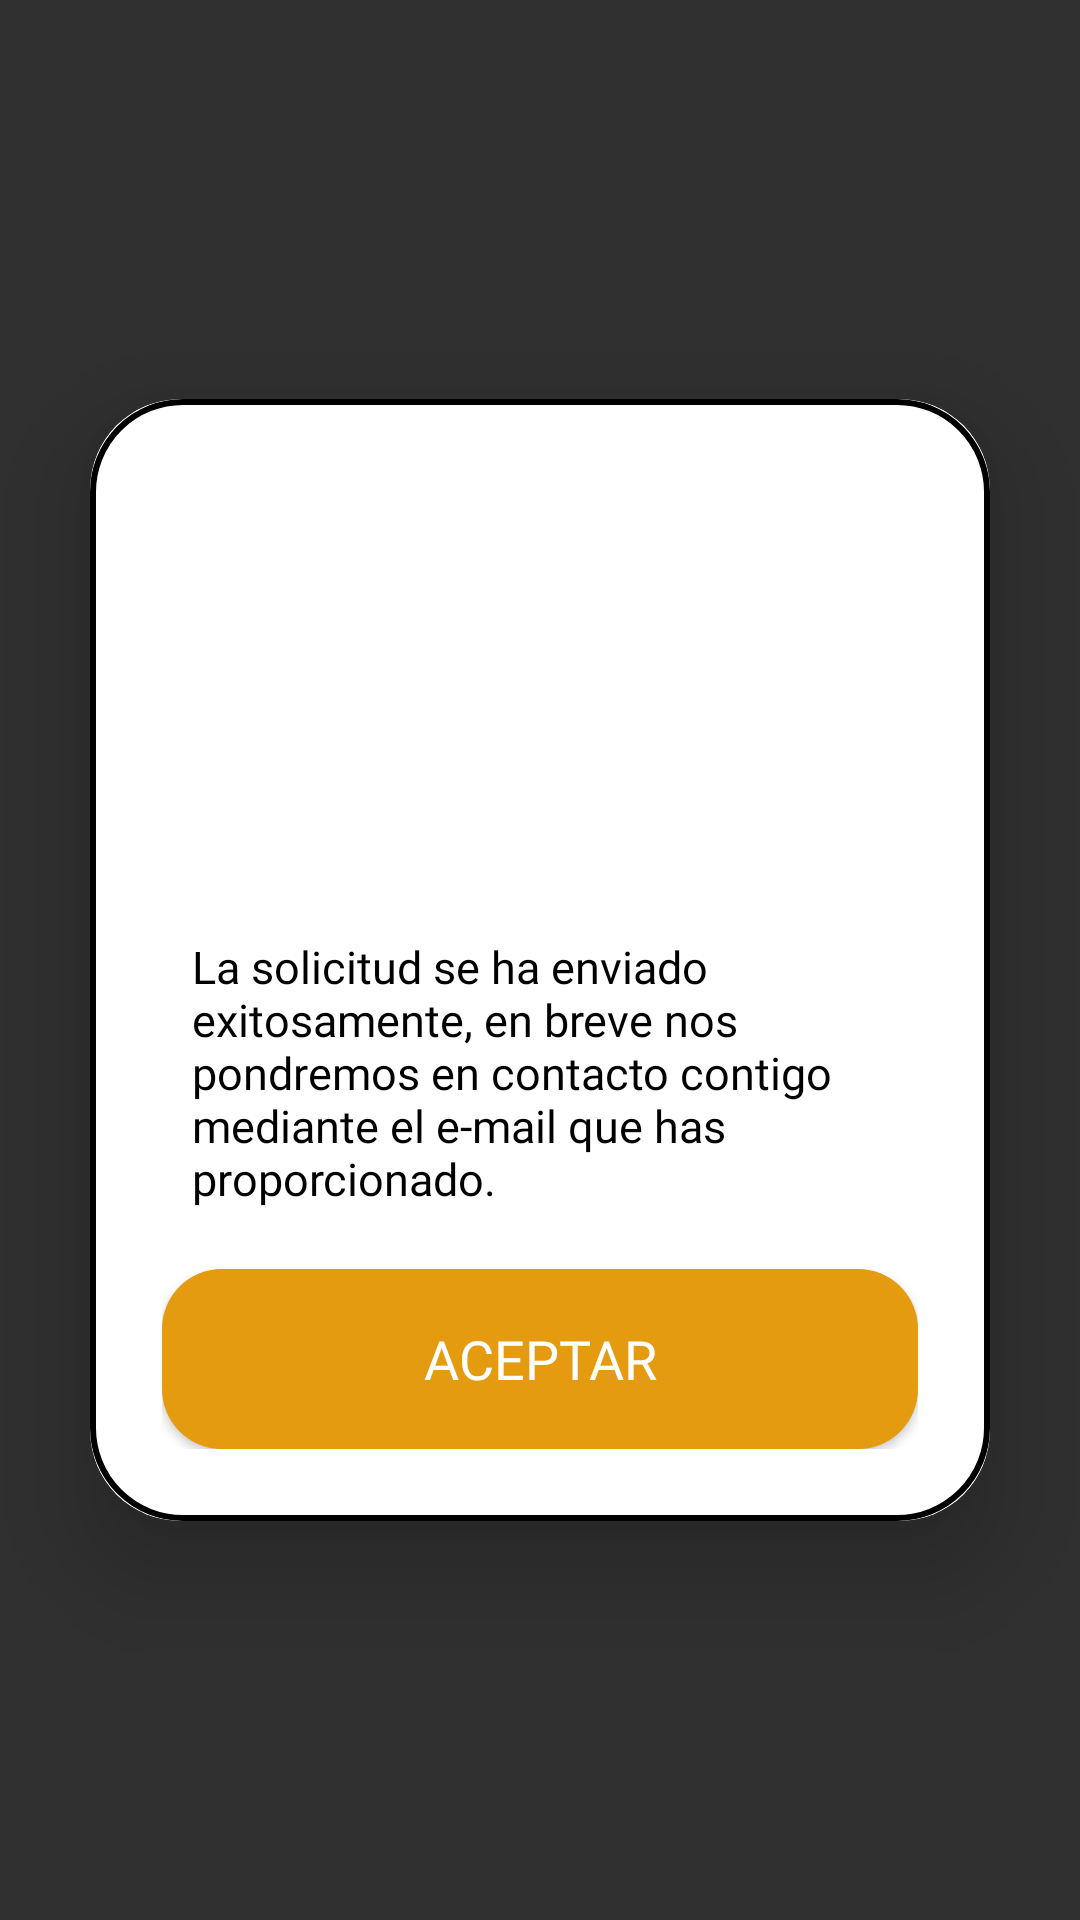

Here is an Android app screen rendered from its layout file. Give the layout XML and the strings, colors and styles it references.
<!-- AndroidManifest.xml: application theme Theme.Foodie_guardv0 -->
<!-- res/layout/edit_menu.xml -->
<?xml version="1.0" encoding="utf-8"?>
<androidx.constraintlayout.widget.ConstraintLayout xmlns:android="http://schemas.android.com/apk/res/android"
    xmlns:app="http://schemas.android.com/apk/res-auto"
    xmlns:tools="http://schemas.android.com/tools"
    android:layout_width="match_parent"
    android:layout_height="match_parent"
    android:id="@+id/edit_menu"
    android:clickable="false"

    >

    <androidx.cardview.widget.CardView
        android:layout_width="match_parent"
        android:layout_height="wrap_content"
        android:layout_margin="30dp"
        app:cardCornerRadius="30dp"
        app:cardElevation="20dp"
        app:layout_constraintBottom_toBottomOf="parent"
        app:layout_constraintTop_toTopOf="parent"
        tools:layout_editor_absoluteX="30dp">

        <LinearLayout
            android:layout_width="match_parent"
            android:layout_height="wrap_content"
            android:layout_gravity="center_horizontal"
            android:background="@drawable/custom_edittext"
            android:orientation="vertical"
            android:padding="24dp">

            <ImageView
                android:id="@+id/imageView2"
                android:layout_width="wrap_content"
                android:layout_height="145dp"
                app:layout_constraintBottom_toBottomOf="parent"
                app:layout_constraintEnd_toEndOf="parent"
                app:layout_constraintHorizontal_bias="0.41"
                app:layout_constraintStart_toStartOf="parent"
                app:layout_constraintTop_toTopOf="parent"
                app:layout_constraintVertical_bias="0.025"
                app:srcCompat="@drawable/logo" />

            <TextView
                android:id="@+id/addRestaurantConditions"
                android:layout_width="wrap_content"
                android:layout_height="wrap_content"
                android:fontFamily="@font/nunito_bold"
                android:padding="10dp"
                android:text="@string/addRestaurantConfirmation"
                android:textColor="@color/black"
                android:textSize="15dp"
                app:layout_constraintStart_toStartOf="parent"
                app:layout_constraintEnd_toEndOf="parent"
                app:layout_constraintHorizontal_bias="0.5"
                app:layout_constraintVertical_bias="0.949"
                />

            <Button
                android:layout_width="match_parent"
                android:layout_height="60dp"
                android:id="@+id/acceptButton"
                android:text="Aceptar"
                android:fontFamily="@font/nunito_semibold"
                android:textSize="18sp"
                android:layout_marginTop="10dp"
                android:background="@drawable/custom_button"
                android:backgroundTint="@color/mostaza"
                app:cornerRadius="20dp"/>



        </LinearLayout>
    </androidx.cardview.widget.CardView>



</androidx.constraintlayout.widget.ConstraintLayout>
<!-- resources referenced by this layout -->
<resources>
  <color name="black">#FF000000</color>
  <color name="mostaza">#E49B0F</color>
  <!-- drawable custom_button (drawable) -->
  <?xml version="1.0" encoding="utf-8"?>
  <selector xmlns:android="http://schemas.android.com/apk/res/android">
      <item>
          <shape android:shape="rectangle">
              <solid android:color="@color/purple_200" />
              <corners android:radius="20dp" />
          </shape>
      </item>
  </selector>
  <!-- drawable custom_edittext (drawable) -->
  <?xml version="1.0" encoding="utf-8"?>
  <layer-list xmlns:android="http://schemas.android.com/apk/res/android">
      
      <item>
          <shape android:shape="rectangle">
              <solid android:color="@android:color/white" />
              <corners android:radius="30dp" />
          </shape>
      </item>
      
      <item>
          <shape android:shape="rectangle">
              <solid android:color="@android:color/transparent" />
              <stroke
                  android:width="2dp"
                  android:color="@android:color/black" />
              <corners android:radius="30dp" />
          </shape>
      </item>
  </layer-list>
  <!-- drawable logo: png bitmap (drawable, 238246 bytes) -->
  <string name="addRestaurantConfirmation" translatable="false">
          La solicitud se ha enviado exitosamente, en breve nos pondremos en contacto contigo mediante el e-mail que has proporcionado.
      </string>
  <style name="Theme.Foodie_guardv0" parent="Theme.AppCompat.NoActionBar" />
  <color name="purple_200">#FFBB86FC</color>
</resources>
